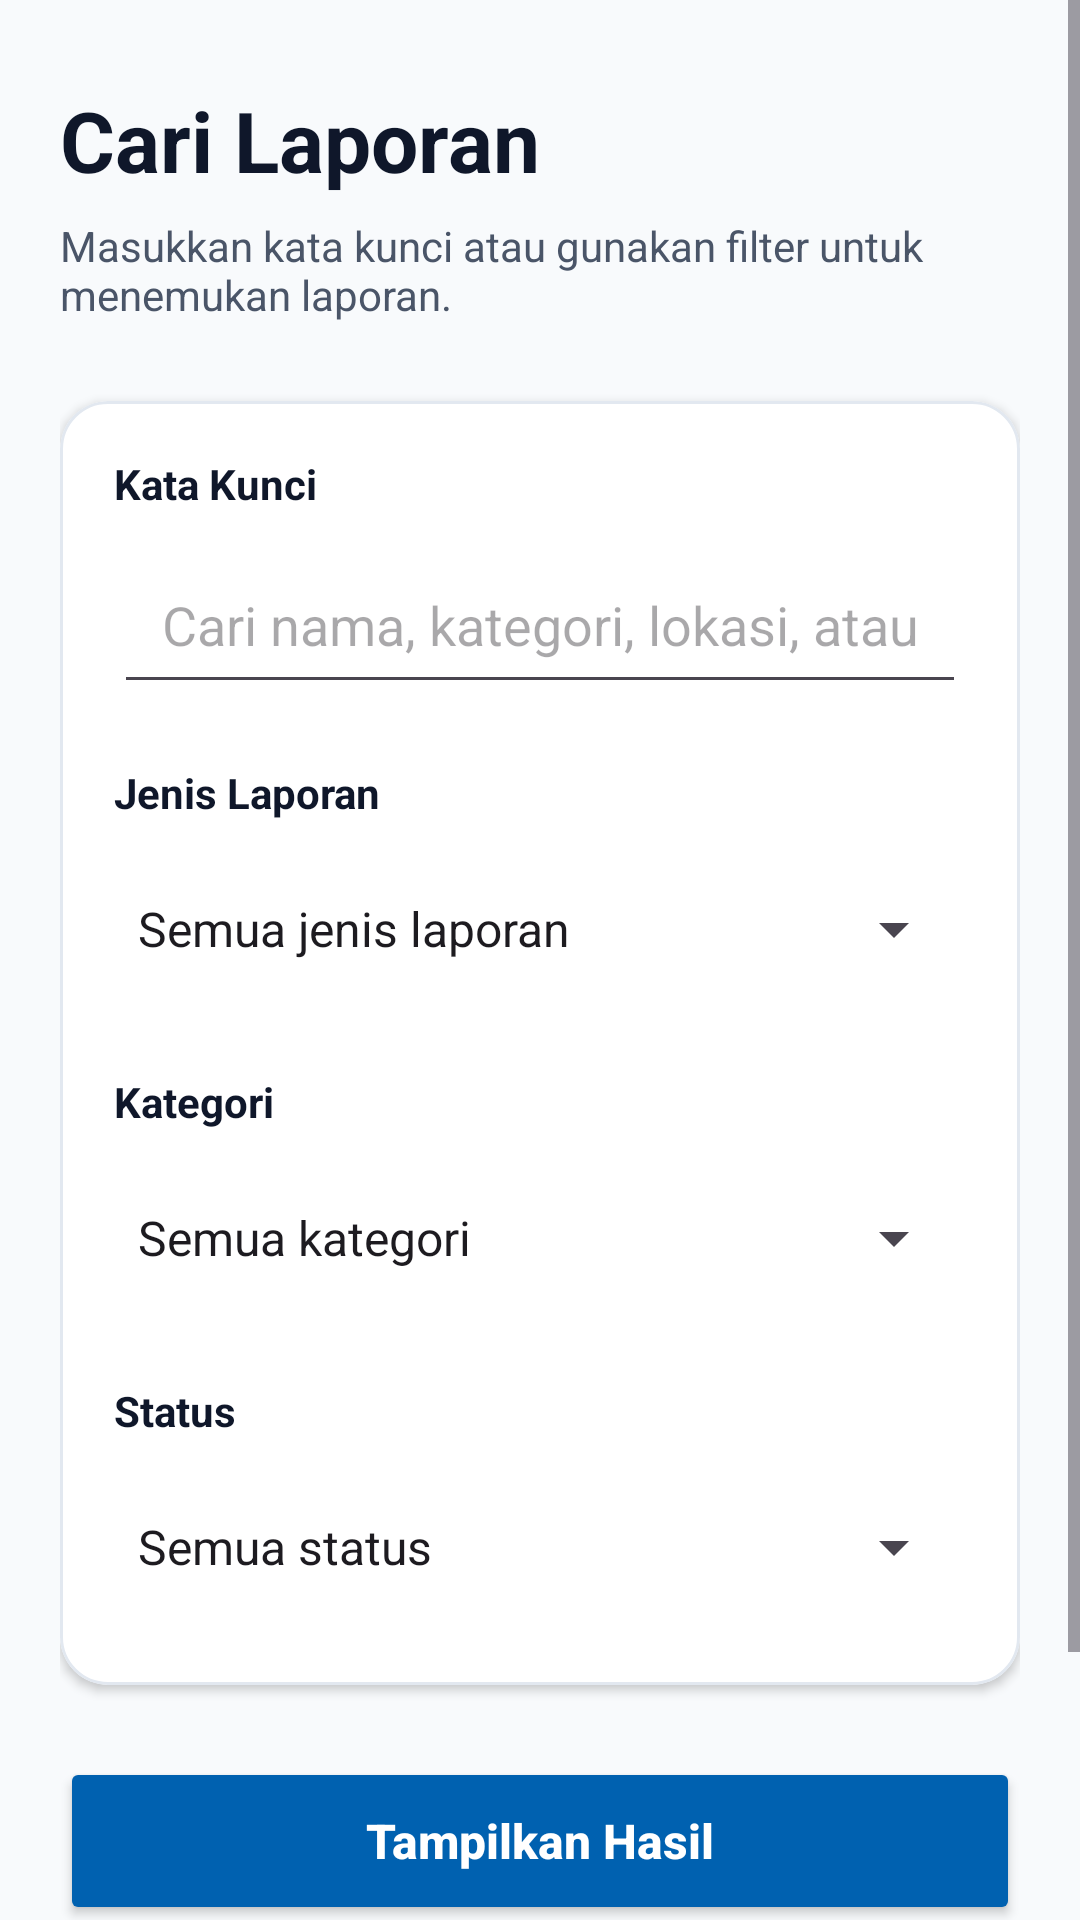

Produce the Android XML layout that renders to this screen, including the resource entries it uses.
<!-- AndroidManifest.xml: application theme Theme.LostFound -->
<!-- res/layout/fragment_search.xml -->
<?xml version="1.0" encoding="utf-8"?>
<ScrollView
    xmlns:android="http://schemas.android.com/apk/res/android"
    xmlns:app="http://schemas.android.com/apk/res-auto"
    android:layout_width="match_parent"
    android:layout_height="match_parent"
    android:background="@color/lf_background"
    android:fillViewport="true">

    <LinearLayout
        android:layout_width="match_parent"
        android:layout_height="wrap_content"
        android:orientation="vertical"
        android:paddingStart="20dp"
        android:paddingTop="28dp"
        android:paddingEnd="20dp"
        android:paddingBottom="40dp">

        
        <TextView
            android:layout_width="match_parent"
            android:layout_height="wrap_content"
            android:text="@string/search_form_title"
            android:textColor="@color/lf_text_primary"
            android:textSize="28sp"
            android:textStyle="bold" />

        
        <TextView
            android:layout_width="match_parent"
            android:layout_height="wrap_content"
            android:layout_marginTop="7dp"
            android:text="@string/search_form_description"
            android:textColor="@color/lf_text_secondary"
            android:textSize="14sp" />

        
        <com.google.android.material.card.MaterialCardView
            android:layout_width="match_parent"
            android:layout_height="wrap_content"
            android:layout_marginTop="26dp"
            app:cardBackgroundColor="@color/lf_card"
            app:cardCornerRadius="16dp"
            app:cardElevation="2dp"
            app:strokeColor="@color/lf_border"
            app:strokeWidth="1dp">

            <LinearLayout
                android:layout_width="match_parent"
                android:layout_height="wrap_content"
                android:orientation="vertical"
                android:padding="18dp">

                
                <TextView
                    android:layout_width="wrap_content"
                    android:layout_height="wrap_content"
                    android:text="Kata Kunci"
                    android:textColor="@color/lf_text_primary"
                    android:textSize="14sp"
                    android:textStyle="bold" />

                <EditText
                    android:id="@+id/etSearch"
                    android:textColor="@android:color/black"
                    android:layout_width="match_parent"
                    android:layout_height="56dp"
                    android:layout_marginTop="8dp"
                    android:hint="@string/search_hint"
                    android:inputType="text"
                    android:maxLines="1"
                    android:paddingStart="16dp"
                    android:paddingEnd="16dp" />

                
                <TextView
                    android:layout_width="wrap_content"
                    android:layout_height="wrap_content"
                    android:layout_marginTop="20dp"
                    android:text="Jenis Laporan"
                    android:textColor="@color/lf_text_primary"
                    android:textSize="14sp"
                    android:textStyle="bold" />

                <Spinner
                    android:id="@+id/spReportType"
                    android:textColor="@android:color/black"
                    android:layout_width="match_parent"
                    android:layout_height="56dp"
                    android:layout_marginTop="8dp"
                    android:entries="@array/search_report_types" />

                
                <TextView
                    android:layout_width="wrap_content"
                    android:layout_height="wrap_content"
                    android:layout_marginTop="20dp"
                    android:text="Kategori"
                    android:textColor="@color/lf_text_primary"
                    android:textSize="14sp"
                    android:textStyle="bold" />

                <Spinner
                    android:id="@+id/spCategory"
                    android:textColor="@android:color/black"
                    android:layout_width="match_parent"
                    android:layout_height="56dp"
                    android:layout_marginTop="8dp"
                    android:entries="@array/search_categories" />

                
                <TextView
                    android:layout_width="wrap_content"
                    android:layout_height="wrap_content"
                    android:layout_marginTop="20dp"
                    android:text="Status"
                    android:textColor="@color/lf_text_primary"
                    android:textSize="14sp"
                    android:textStyle="bold" />

                <Spinner
                    android:id="@+id/spStatus"
                    android:textColor="@android:color/black"
                    android:layout_width="match_parent"
                    android:layout_height="56dp"
                    android:layout_marginTop="8dp"
                    android:entries="@array/search_statuses" />

            </LinearLayout>

        </com.google.android.material.card.MaterialCardView>

        
        <Button
            android:id="@+id/btnSearchNow"
            android:layout_width="match_parent"
            android:layout_height="56dp"
            android:layout_marginTop="24dp"
            android:backgroundTint="@color/lf_primary"
            android:text="@string/search_now"
            android:textAllCaps="false"
            android:textColor="@color/white"
            android:textSize="16sp"
            android:textStyle="bold" />

        
        <Button
            android:id="@+id/btnResetFilter"
            android:layout_width="match_parent"
            android:layout_height="52dp"
            android:layout_marginTop="10dp"
            android:backgroundTint="@color/lf_primary"
            android:text="@string/reset_filter"
            android:textAllCaps="false"
            android:textColor="@color/white"
            android:textStyle="bold" />

    </LinearLayout>

</ScrollView>
<!-- resources referenced by this layout -->
<resources>
  <string-array name="search_categories">
          <item>Semua kategori</item>
          <item>Dompet</item>
          <item>Tas</item>
          <item>Handphone</item>
          <item>Laptop</item>
          <item>Kunci</item>
          <item>Kartu Identitas</item>
          <item>Kartu ATM</item>
          <item>Dokumen</item>
          <item>Elektronik</item>
          <item>Perhiasan</item>
          <item>Hewan Peliharaan</item>
          <item>Lainnya</item>
      </string-array>
  <string-array name="search_report_types">
          <item>Semua jenis laporan</item>
          <item>Barang Hilang</item>
          <item>Barang Ditemukan</item>
      </string-array>
  <string-array name="search_statuses">
          <item>Semua status</item>
          <item>Belum selesai</item>
          <item>Sudah dikembalikan</item>
      </string-array>
  <color name="lf_background">#F8FAFC</color>
  <color name="lf_border">#E2E8F0</color>
  <color name="lf_card">#FFFFFF</color>
  <color name="lf_primary">#0061B0</color>
  <color name="lf_text_primary">#0F172A</color>
  <color name="lf_text_secondary">#4A5568</color>
  <color name="white">#FFFFFF</color>
  <string name="reset_filter">Reset Filter</string>
  <string name="search_form_description">
      Masukkan kata kunci atau gunakan filter untuk menemukan laporan.
  </string>
  <string name="search_form_title">Cari Laporan</string>
  <string name="search_hint">
      Cari nama, kategori, lokasi, atau deskripsi
      </string>
  <string name="search_now">Tampilkan Hasil</string>
  <style name="Theme.LostFound" parent="Base.Theme.LostFound" />
  <style name="Base.Theme.LostFound" parent="Theme.Material3.DayNight.NoActionBar">
          
          <item name="colorPrimary">@color/black</item>
  
          
          <item name="colorOutline">@color/black</item>
  
          
          <item name="colorOnSurfaceVariant">@color/black</item>
  
      </style>
  <color name="black">#000000</color>
</resources>
